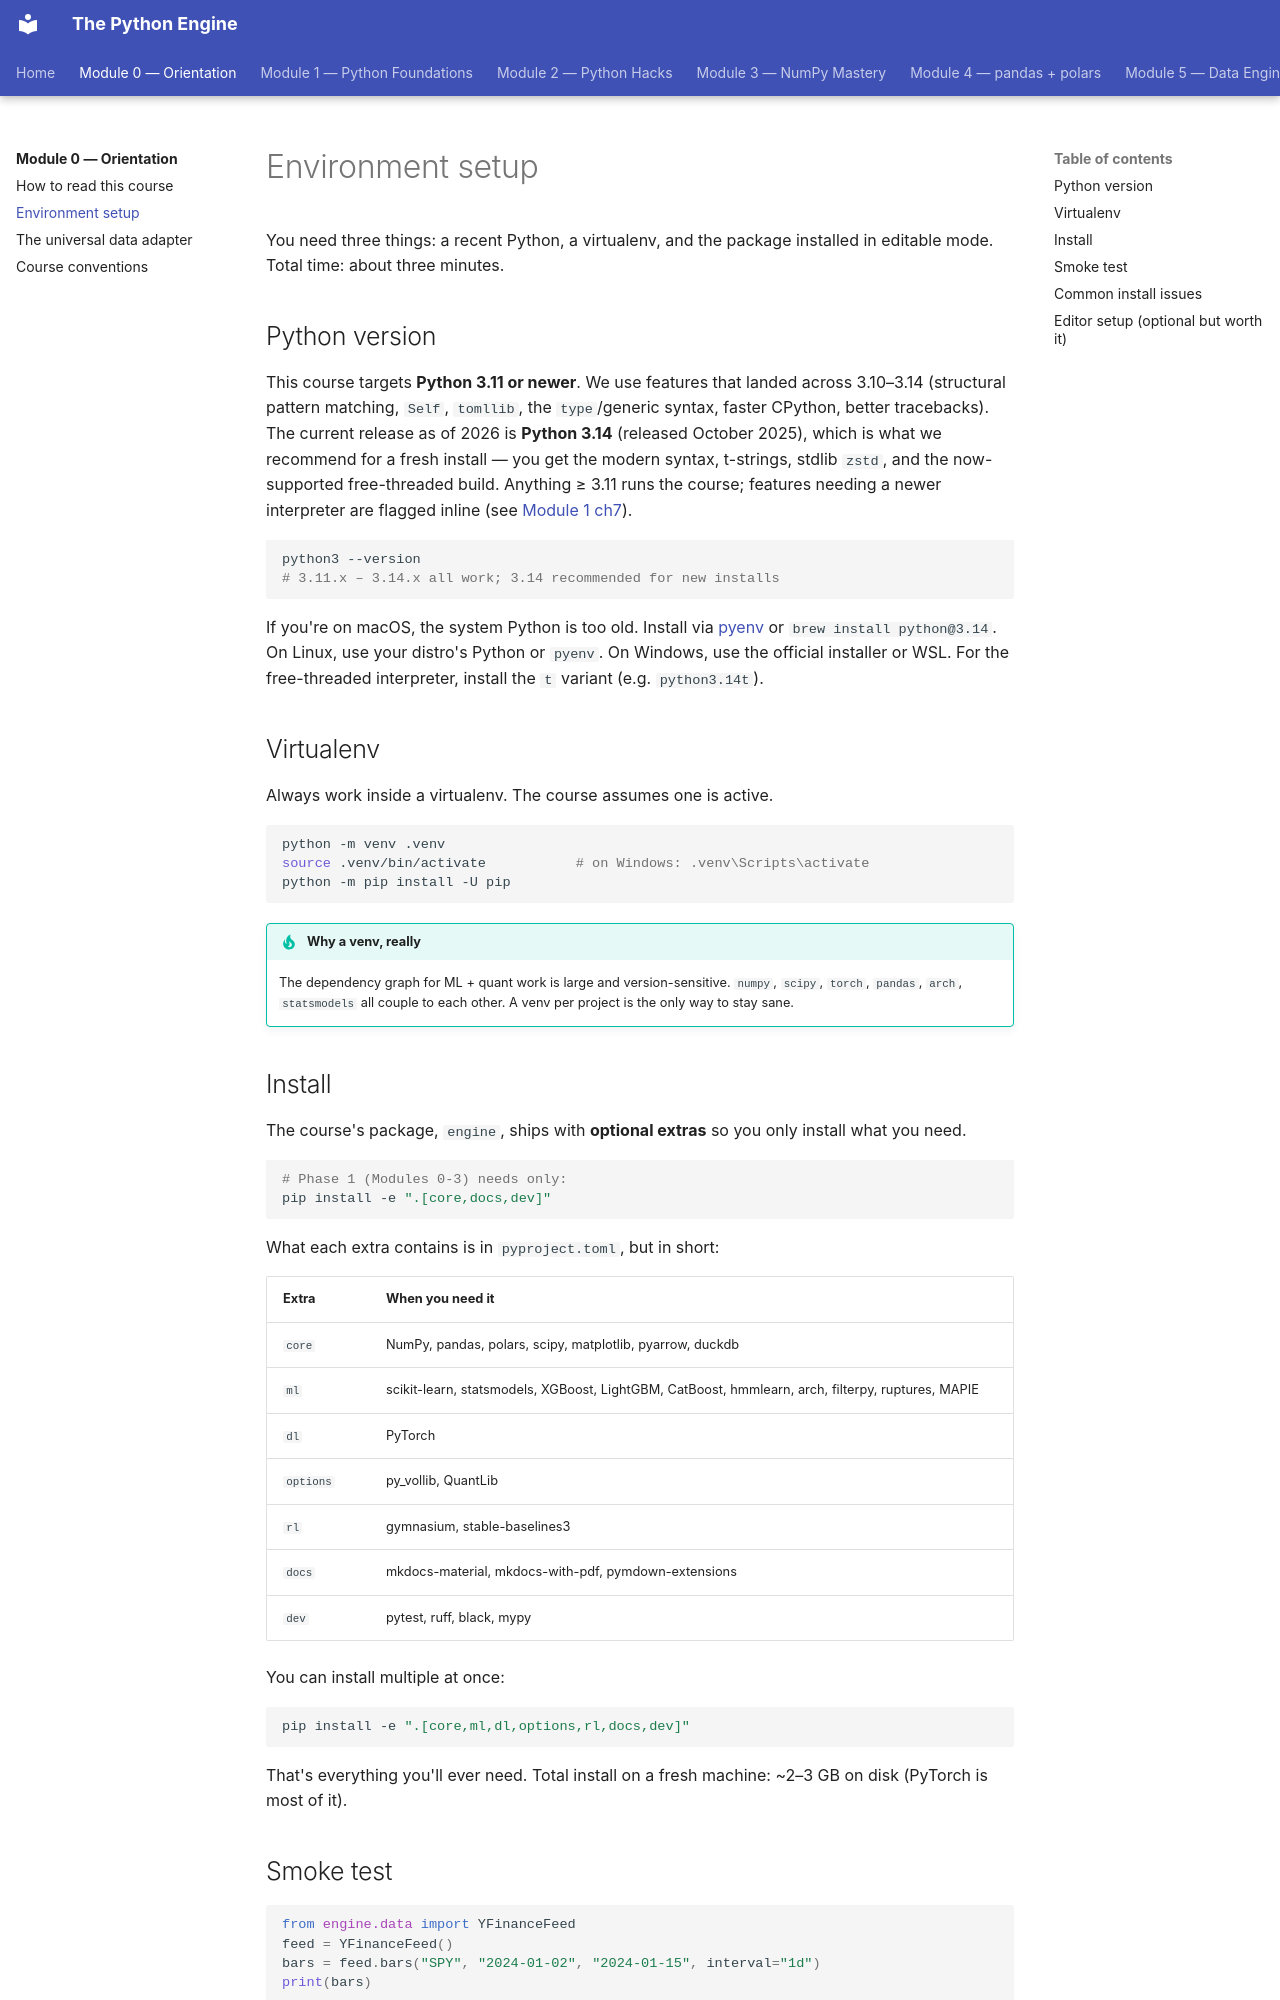

repository: billyribeiro-ux/python-engine · page: 00-orientation/setup/index.html · generator: mkdocs

# Environment setup

You need three things: a recent Python, a virtualenv, and the package installed in editable mode. Total time: about three minutes.

## Python version

This course targets **Python 3.11 or newer**. We use features that landed across 3.10–3.14 (structural pattern matching, `Self`, `tomllib`, the `type`/generic syntax, faster CPython, better tracebacks). The current release as of 2026 is **Python 3.14** (released October 2025), which is what we recommend for a fresh install — you get the modern syntax, t-strings, stdlib `zstd`, and the now-supported free-threaded build. Anything ≥ 3.11 runs the course; features needing a newer interpreter are flagged inline (see [Module 1 ch7](../01-python-foundations/07-modern-python.md)).

```bash
python3 --version
# 3.11.x – 3.14.x all work; 3.14 recommended for new installs
```

If you're on macOS, the system Python is too old. Install via [pyenv](https://github.com/pyenv/pyenv) or `brew install python@3.14`. On Linux, use your distro's Python or `pyenv`. On Windows, use the official installer or WSL. For the free-threaded interpreter, install the `t` variant (e.g. `python3.14t`).

## Virtualenv

Always work inside a virtualenv. The course assumes one is active.

```bash
python -m venv .venv
source .venv/bin/activate           # on Windows: .venv\Scripts\activate
python -m pip install -U pip
```

!!! tip "Why a venv, really"
    The dependency graph for ML + quant work is large and version-sensitive. `numpy`, `scipy`, `torch`, `pandas`, `arch`, `statsmodels` all couple to each other. A venv per project is the only way to stay sane.

## Install

The course's package, `engine`, ships with **optional extras** so you only install what you need.

```bash
# Phase 1 (Modules 0-3) needs only:
pip install -e ".[core,docs,dev]"
```

What each extra contains is in `pyproject.toml`, but in short:

| Extra | When you need it |
|---|---|
| `core` | NumPy, pandas, polars, scipy, matplotlib, pyarrow, duckdb |
| `ml`   | scikit-learn, statsmodels, XGBoost, LightGBM, CatBoost, hmmlearn, arch, filterpy, ruptures, MAPIE |
| `dl`   | PyTorch |
| `options` | py_vollib, QuantLib |
| `rl`   | gymnasium, stable-baselines3 |
| `docs` | mkdocs-material, mkdocs-with-pdf, pymdown-extensions |
| `dev`  | pytest, ruff, black, mypy |

You can install multiple at once:

```bash
pip install -e ".[core,ml,dl,options,rl,docs,dev]"
```

That's everything you'll ever need. Total install on a fresh machine: ~2–3 GB on disk (PyTorch is most of it).
